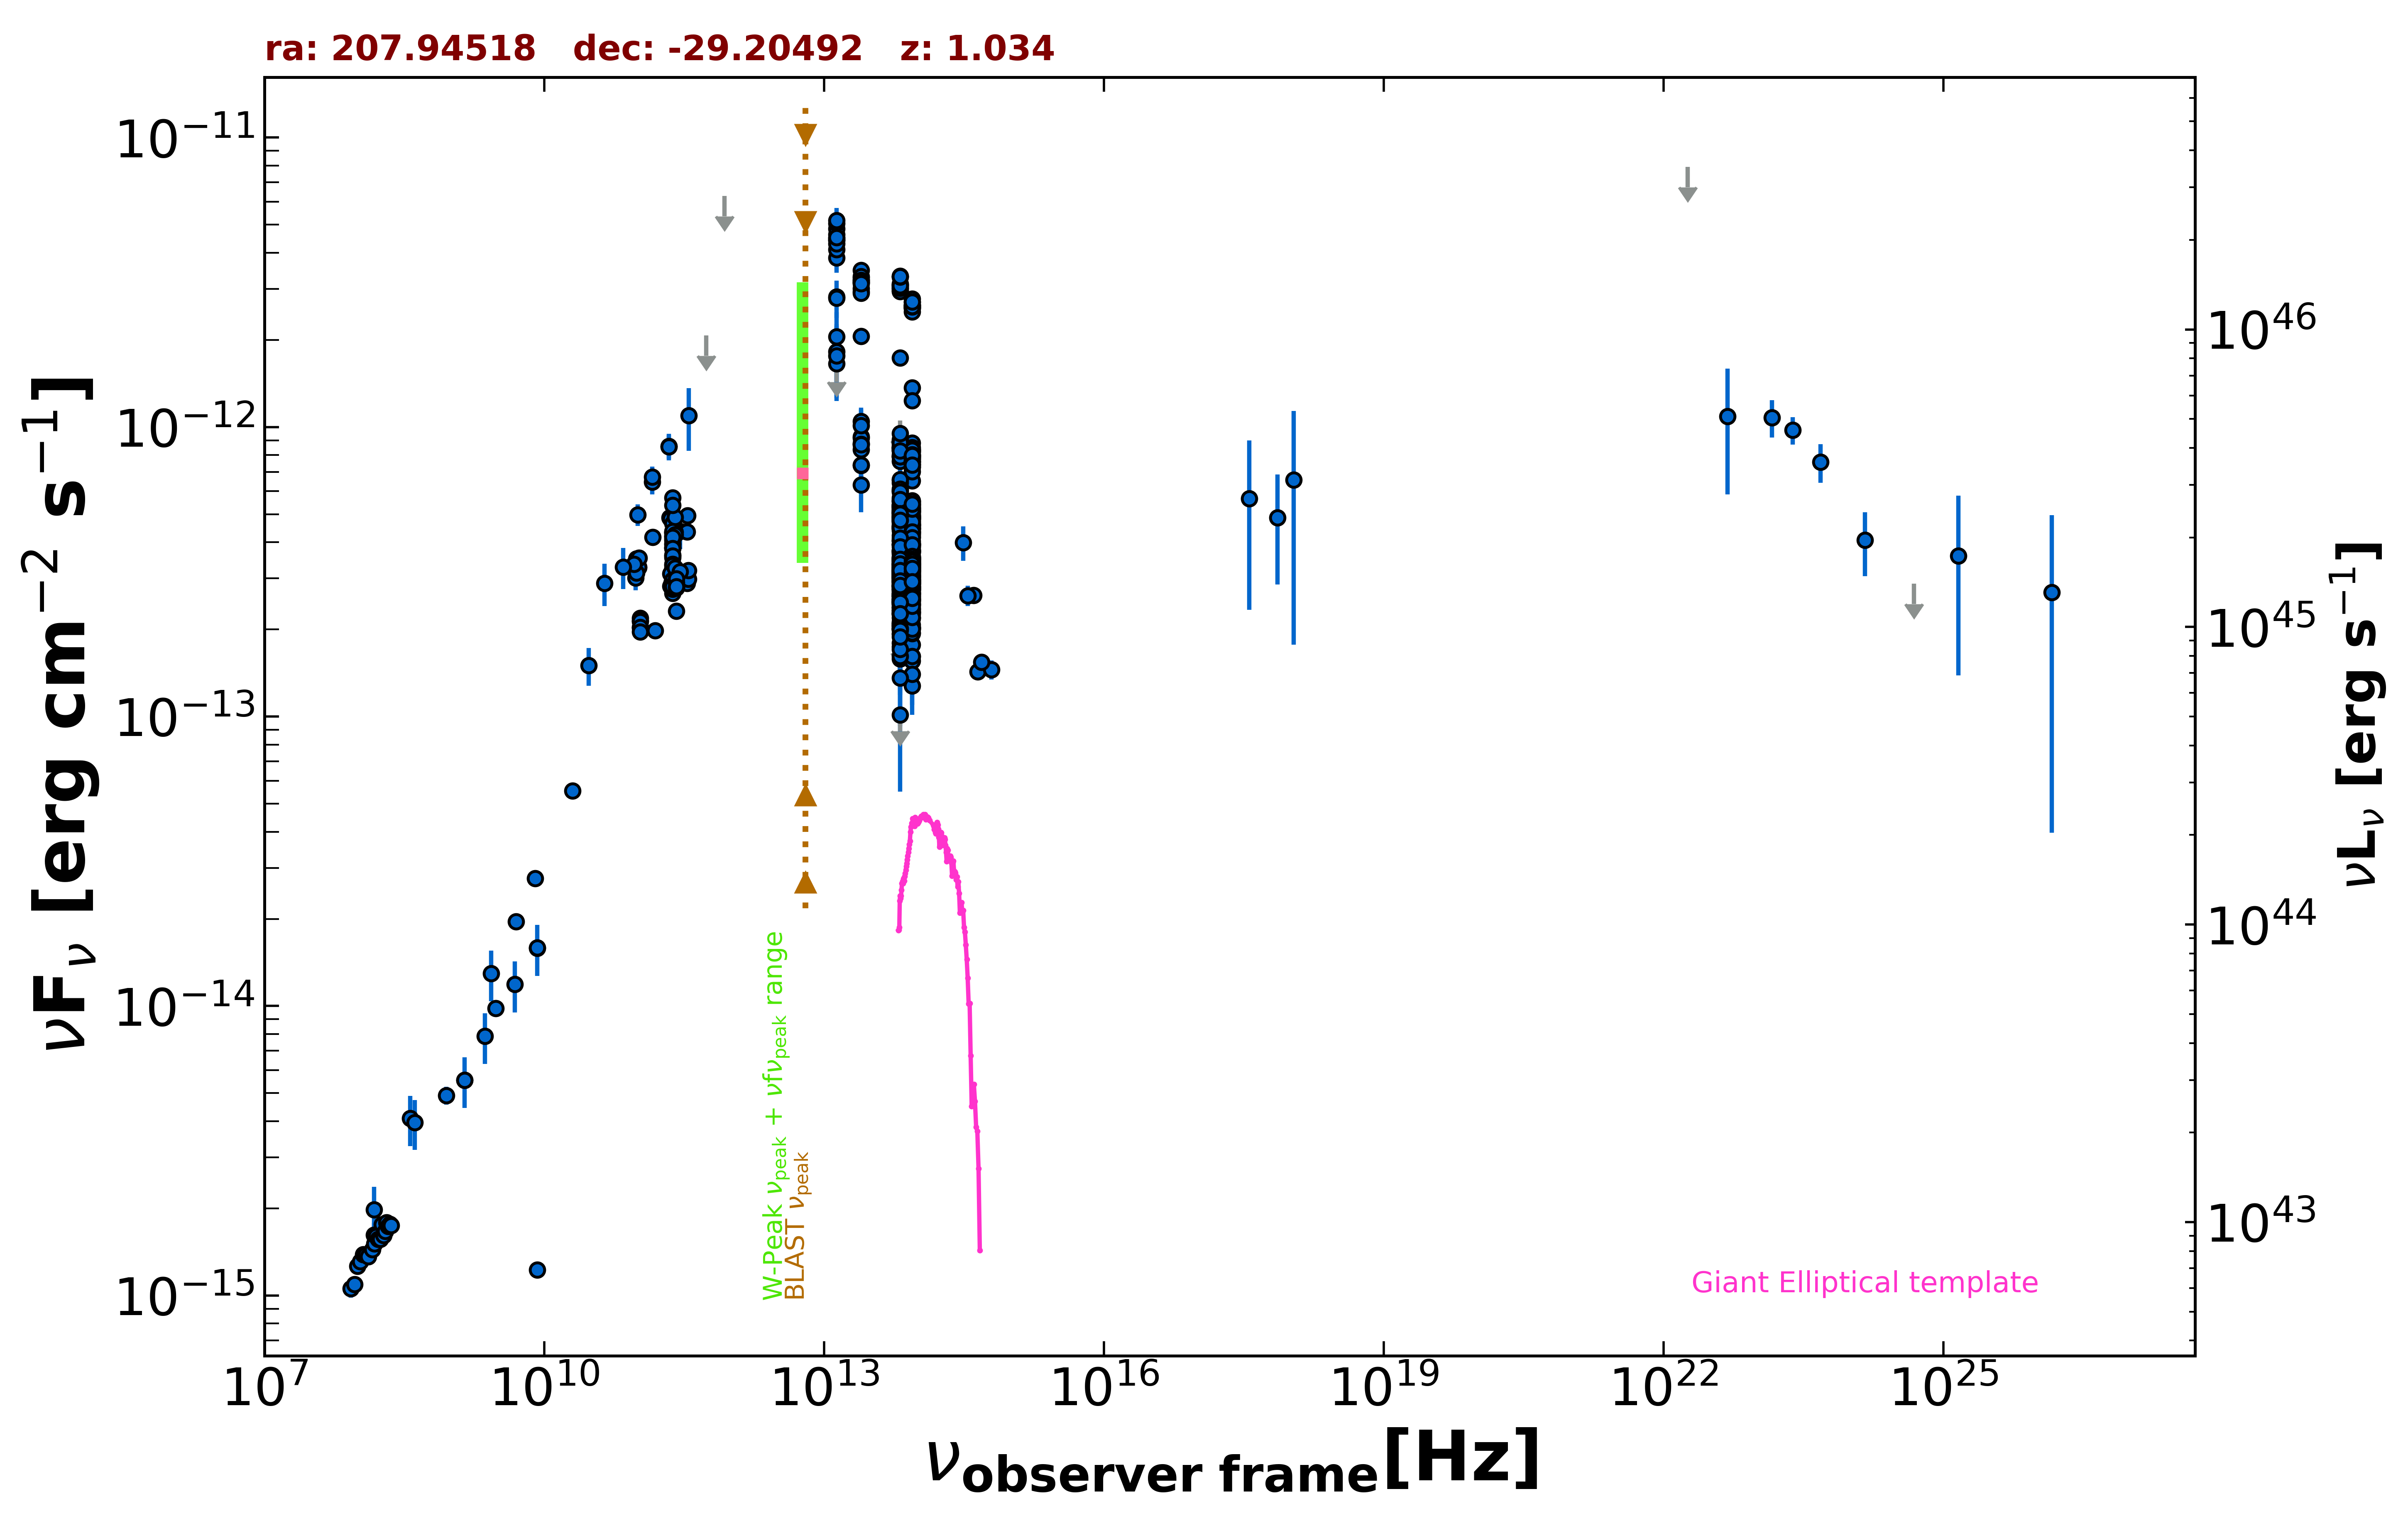

The file beside this chart, header and first rows:
freq., flux, err_flux, MJD_start, MJD_end, flag, catalog, reference
1.400e+09, 5.544e-15, 1.670e-16, 55000, 55000, , NVSS, Condon et al. 1998  AJ  115  1693
8.870e+08, 4.908e-15, 3.475e-16, 55000, 55000, , RACS, Hale et al. 2021  PASA  38  e058
3.000e+09, 9.808e-15, 5.850e-17, 55000, 55000, , VLASSQL, Gordon et al. 2021  ApJS  255  30
7.253e+17, 4.856e-13, 1.998e-13, 55000, 55000, , 2SXPS, Evans et al. 2020  ApJS  247  54
3.627e+17, 5.669e-13, 3.330e-13, 55000, 55000, , 2SXPS, Evans et al. 2020  ApJS  247  54
1.088e+18, 6.575e-13, 4.805e-13, 55000, 55000, , 2SXPS, Evans et al. 2020  ApJS  247  54
1.500e+08, 1.621e-15, 1.620e-16, 55000, 55000, , TGSS150, Intema et al. 2017  A&A  598  A781
5.000e+09, 1.960e-14, 1.000e-15, 55000, 55000, , AT20G, Murphy et al. 2010  MNRAS  402  2403
8.000e+09, 2.760e-14, 1.440e-15, 55000, 55000, , AT20G, Murphy et al. 2010  MNRAS  402  2403
2.000e+10, 5.540e-14, 3.600e-15, 55000, 55000, , AT20G, Murphy et al. 2010  MNRAS  402  2403
8.400e+09, 1.584e-14, 0.000e+00, 55000, 55000, , CRATES, Healey et al. 2007  ApJS  171  61
8.400e+09, 1.226e-15, 0.000e+00, 55000, 55000, , CRATES, Healey et al. 2007  ApJS  171  61
2.850e+11, 4.360e-13, 5.700e-14, 57087, 57087, , ALMA, Bonato et al. 2019  MNRAS  485  1188
9.506e+10, 3.013e-13, 2.855e-14, 57087, 57087, , ALMA, Bonato et al. 2019  MNRAS  485  1188
3.382e+11, 3.084e-13, 1.560e-14, 57357, 57357, , ALMA, Bonato et al. 2019  MNRAS  485  1188
3.382e+11, 2.891e-13, 1.455e-14, 57359, 57359, , ALMA, Bonato et al. 2019  MNRAS  485  1188
3.382e+11, 4.349e-13, 2.165e-14, 57361, 57361, , ALMA, Bonato et al. 2019  MNRAS  485  1188
1.067e+11, 2.029e-13, 1.015e-14, 57396, 57396, , ALMA, Bonato et al. 2019  MNRAS  485  1188
1.065e+11, 2.186e-13, 1.100e-14, 57397, 57397, , ALMA, Bonato et al. 2019  MNRAS  485  1188
1.067e+11, 2.143e-13, 1.070e-14, 57398, 57398, , ALMA, Bonato et al. 2019  MNRAS  485  1188
1.067e+11, 2.129e-13, 1.070e-14, 57399, 57399, , ALMA, Bonato et al. 2019  MNRAS  485  1188
2.382e+11, 2.878e-13, 1.430e-14, 57415, 57415, , ALMA, Bonato et al. 2019  MNRAS  485  1188
2.382e+11, 2.928e-13, 1.450e-14, 57416, 57416, , ALMA, Bonato et al. 2019  MNRAS  485  1188
2.382e+11, 2.759e-13, 1.380e-14, 57416, 57416, , ALMA, Bonato et al. 2019  MNRAS  485  1188
3.522e+11, 2.987e-13, 1.480e-14, 57416, 57416, , ALMA, Bonato et al. 2019  MNRAS  485  1188
3.522e+11, 3.198e-13, 1.585e-14, 57416, 57416, , ALMA, Bonato et al. 2019  MNRAS  485  1188
1.065e+11, 2.031e-13, 1.015e-14, 57453, 57453, , ALMA, Bonato et al. 2019  MNRAS  485  1188
1.065e+11, 1.964e-13, 9.800e-15, 57454, 57454, , ALMA, Bonato et al. 2019  MNRAS  485  1188
9.749e+10, 3.387e-13, 1.700e-14, 57664, 57664, , ALMA, Bonato et al. 2019  MNRAS  485  1188
1.450e+11, 4.164e-13, 2.090e-14, 57664, 57664, , ALMA, Bonato et al. 2019  MNRAS  485  1188
2.220e+11, 4.866e-13, 2.440e-14, 57664, 57664, , ALMA, Bonato et al. 2019  MNRAS  485  1188
2.265e+11, 4.815e-13, 2.400e-14, 57664, 57664, , ALMA, Bonato et al. 2019  MNRAS  485  1188
1.029e+11, 3.270e-13, 1.635e-14, 57668, 57668, , ALMA, Bonato et al. 2019  MNRAS  485  1188
1.029e+11, 3.286e-13, 1.645e-14, 57668, 57668, , ALMA, Bonato et al. 2019  MNRAS  485  1188
9.736e+10, 3.135e-13, 1.570e-14, 57698, 57698, , ALMA, Bonato et al. 2019  MNRAS  485  1188
9.736e+10, 3.504e-13, 1.750e-14, 57699, 57699, , ALMA, Bonato et al. 2019  MNRAS  485  1188
1.035e+11, 3.529e-13, 1.760e-14, 57700, 57700, , ALMA, Bonato et al. 2019  MNRAS  485  1188
9.150e+10, 3.358e-13, 1.650e-14, 57700, 57700, , ALMA, Bonato et al. 2019  MNRAS  485  1188
3.435e+11, 4.946e-13, 2.405e-14, 57700, 57700, , ALMA, Bonato et al. 2019  MNRAS  485  1188
2.384e+11, 4.194e-13, 2.100e-14, 57717, 57717, , ALMA, Bonato et al. 2019  MNRAS  485  1188
2.384e+11, 3.967e-13, 1.975e-14, 57717, 57717, , ALMA, Bonato et al. 2019  MNRAS  485  1188
2.384e+11, 5.691e-13, 2.860e-14, 57717, 57717, , ALMA, Bonato et al. 2019  MNRAS  485  1188
2.384e+11, 4.323e-13, 2.170e-14, 57719, 57719, , ALMA, Bonato et al. 2019  MNRAS  485  1188
2.384e+11, 4.638e-13, 2.315e-14, 57719, 57719, , ALMA, Bonato et al. 2019  MNRAS  485  1188
2.530e+11, 4.878e-13, 2.455e-14, 57722, 57722, , ALMA, Bonato et al. 2019  MNRAS  485  1188
2.530e+11, 4.339e-13, 2.175e-14, 57722, 57722, , ALMA, Bonato et al. 2019  MNRAS  485  1188
2.384e+11, 4.061e-13, 2.025e-14, 57729, 57729, , ALMA, Bonato et al. 2019  MNRAS  485  1188
2.384e+11, 3.851e-13, 1.930e-14, 57729, 57729, , ALMA, Bonato et al. 2019  MNRAS  485  1188
2.384e+11, 4.340e-13, 2.170e-14, 57729, 57729, , ALMA, Bonato et al. 2019  MNRAS  485  1188
2.384e+11, 4.297e-13, 2.145e-14, 57730, 57730, , ALMA, Bonato et al. 2019  MNRAS  485  1188
2.384e+11, 4.225e-13, 2.120e-14, 57730, 57730, , ALMA, Bonato et al. 2019  MNRAS  485  1188
2.384e+11, 4.368e-13, 2.195e-14, 57730, 57730, , ALMA, Bonato et al. 2019  MNRAS  485  1188
2.530e+11, 4.251e-13, 2.125e-14, 57734, 57734, , ALMA, Bonato et al. 2019  MNRAS  485  1188
2.384e+11, 3.827e-13, 1.905e-14, 57734, 57734, , ALMA, Bonato et al. 2019  MNRAS  485  1188
2.384e+11, 3.920e-13, 1.955e-14, 57735, 57735, , ALMA, Bonato et al. 2019  MNRAS  485  1188
2.384e+11, 4.104e-13, 2.055e-14, 57735, 57735, , ALMA, Bonato et al. 2019  MNRAS  485  1188
2.384e+11, 4.161e-13, 2.075e-14, 57736, 57736, , ALMA, Bonato et al. 2019  MNRAS  485  1188
2.384e+11, 3.612e-13, 1.815e-14, 57742, 57742, , ALMA, Bonato et al. 2019  MNRAS  485  1188
2.384e+11, 3.545e-13, 1.765e-14, 57743, 57743, , ALMA, Bonato et al. 2019  MNRAS  485  1188
2.384e+11, 3.813e-13, 1.905e-14, 57744, 57744, , ALMA, Bonato et al. 2019  MNRAS  485  1188
... 675 more rows
